Run: headless pygame with SDL's dummy video driver; simulated clock (each Clock.tick advances the game by its frame time, no real sleeping); random seed 0; keys injected as events and as key.get_pressed() state; no mouse input.
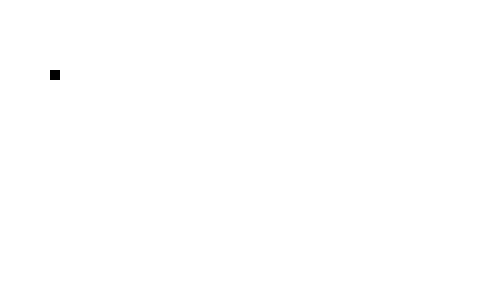
Frame 1 of 4 · flips 1–60 · no input
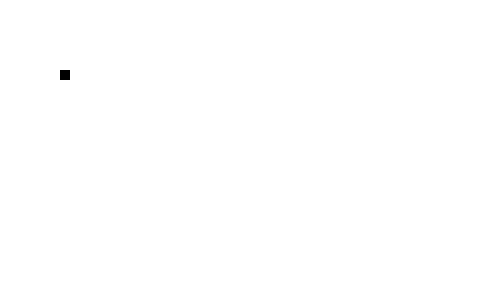
Frame 2 of 4 · flips 61–180 · tapped SPACE, RETURN · held RIGHT (→), D
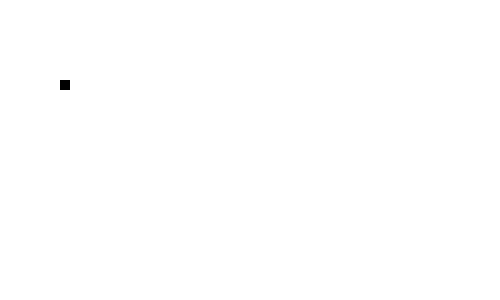
Frame 3 of 4 · flips 181–300 · held DOWN (↓), S
Frame 4 of 4 · flips 301–420 · held LEFT (←), A, UP (↑), W · screen same as frame 1, image omitted

The pygame program that drew these frames:

import pygame

pygame.init()

# Colors
white = (255, 255, 255)
green = (255, 0, 0)
black = (0, 0, 0)

# Game Window
window_width = 500
window_height = 300
gameWindow = pygame.display.set_mode((window_width, window_height))

# Game Title
pygame.display.set_caption(("The Snake Game"))
pygame.display.update()

# Game specific variables
exit_game = False
exit_over = False
snake_x = 50  # initial position  of snake along x axis
snake_y = 70  # initial position  of snake along y axis
snake_size = 10  # size of head(square)

clock = pygame.time.Clock()
fps = 30
# Game Loop
while not exit_game:
    for event in pygame.event.get():
        if event.type == pygame.QUIT:
            exit_game = True
        # Event handling
        if event.type == pygame.KEYDOWN:
            if event.key == pygame.K_RIGHT:
                snake_x = snake_x + 10
            if event.key == pygame.K_LEFT:
                snake_x = snake_x - 10
            if event.key == pygame.K_UP:
                snake_y = snake_y - 10
            if event.key == pygame.K_DOWN:
                snake_y = snake_y + 10

    gameWindow.fill(white)
    pygame.draw.rect(gameWindow, black, [snake_x, snake_y, snake_size, snake_size])
    pygame.display.update()
    clock.tick(fps)
